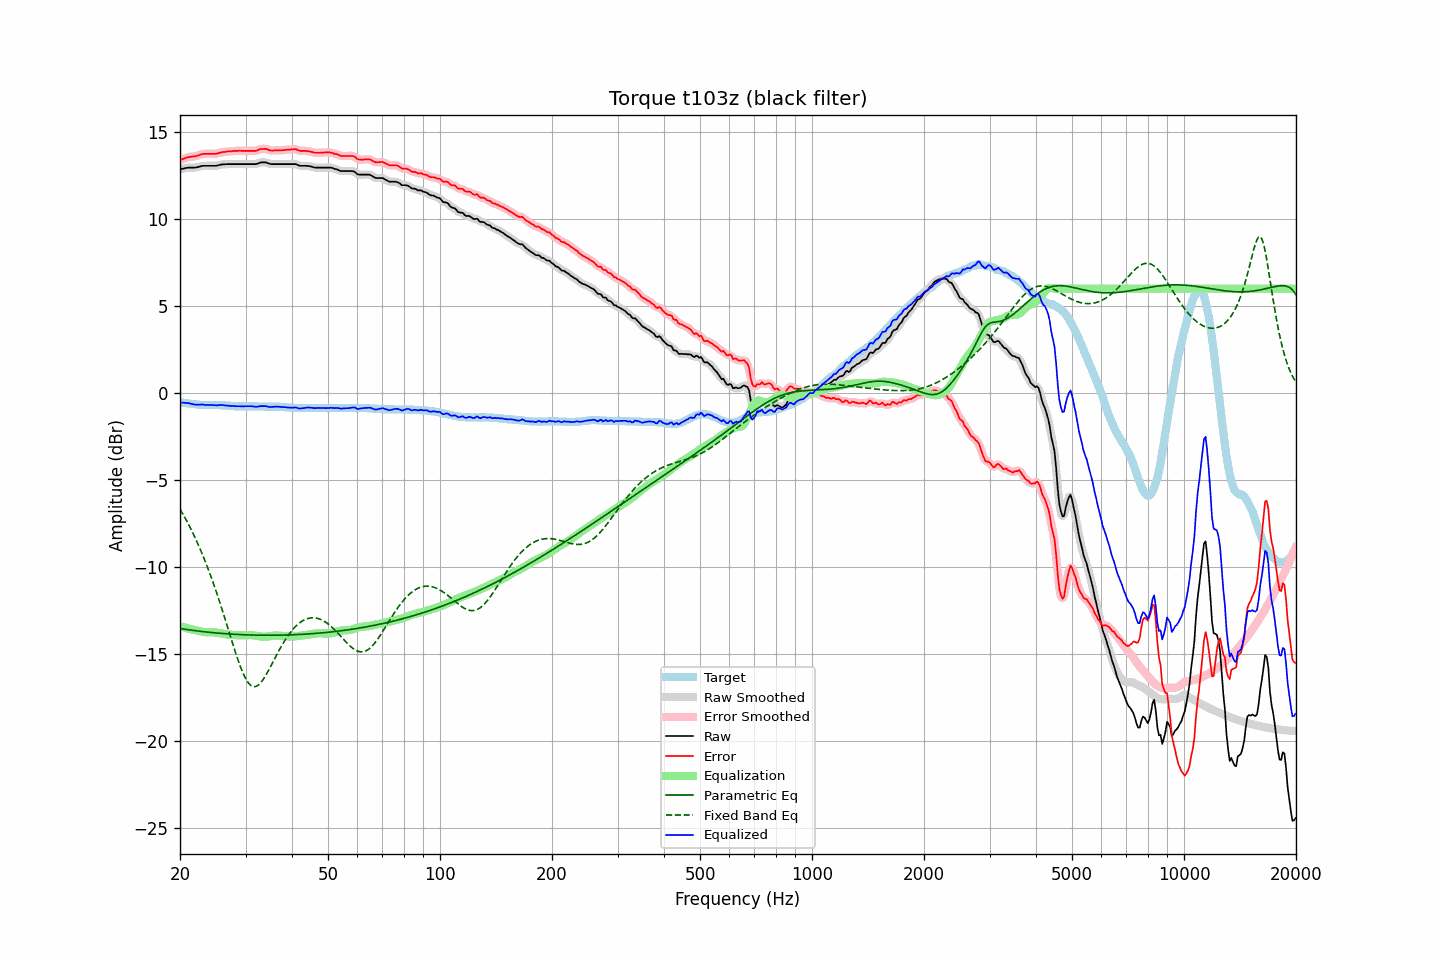

Source data for this figure (header and first rows):
frequency, raw, error, smoothed, error_smoothed, equalization, parametric_eq, fixed_band_eq, equalized_raw, equalized_smoothed, target
20.00, 12.86, 13.39, 12.86, 13.38, -13.40, -13.53, -6.67, -0.54, -0.55, -0.53
20.20, 12.88, 13.42, 12.88, 13.42, -13.43, -13.55, -6.82, -0.55, -0.55, -0.54
20.40, 12.90, 13.46, 12.90, 13.46, -13.46, -13.56, -6.99, -0.56, -0.56, -0.56
20.61, 12.92, 13.49, 12.92, 13.49, -13.48, -13.58, -7.15, -0.57, -0.56, -0.57
20.81, 12.94, 13.53, 12.94, 13.53, -13.51, -13.59, -7.32, -0.57, -0.57, -0.59
21.02, 12.96, 13.56, 12.95, 13.55, -13.53, -13.61, -7.50, -0.58, -0.58, -0.60
21.23, 12.96, 13.57, 12.96, 13.57, -13.56, -13.62, -7.68, -0.60, -0.60, -0.61
21.44, 12.96, 13.58, 12.96, 13.58, -13.58, -13.63, -7.86, -0.62, -0.62, -0.62
21.66, 12.96, 13.60, 12.96, 13.59, -13.60, -13.64, -8.05, -0.64, -0.64, -0.64
21.87, 12.96, 13.60, 12.96, 13.60, -13.62, -13.66, -8.24, -0.66, -0.66, -0.64
22.09, 12.97, 13.62, 12.97, 13.62, -13.64, -13.67, -8.44, -0.67, -0.67, -0.65
22.31, 12.99, 13.65, 12.99, 13.65, -13.66, -13.68, -8.65, -0.67, -0.67, -0.66
22.54, 13.01, 13.68, 13.01, 13.68, -13.68, -13.69, -8.86, -0.67, -0.67, -0.67
22.76, 13.04, 13.72, 13.04, 13.71, -13.70, -13.70, -9.07, -0.66, -0.67, -0.68
22.99, 13.06, 13.74, 13.05, 13.74, -13.72, -13.71, -9.29, -0.66, -0.67, -0.68
23.22, 13.06, 13.75, 13.06, 13.75, -13.74, -13.72, -9.52, -0.68, -0.68, -0.69
23.45, 13.06, 13.75, 13.06, 13.75, -13.75, -13.73, -9.75, -0.69, -0.69, -0.69
23.69, 13.06, 13.75, 13.06, 13.75, -13.75, -13.74, -9.99, -0.69, -0.69, -0.69
23.92, 13.06, 13.75, 13.06, 13.75, -13.75, -13.75, -10.23, -0.69, -0.69, -0.69
24.16, 13.06, 13.75, 13.06, 13.75, -13.75, -13.76, -10.48, -0.69, -0.69, -0.69
24.40, 13.06, 13.75, 13.06, 13.75, -13.75, -13.77, -10.74, -0.69, -0.69, -0.69
24.65, 13.06, 13.75, 13.06, 13.75, -13.76, -13.78, -11.00, -0.70, -0.70, -0.69
24.89, 13.06, 13.75, 13.06, 13.75, -13.76, -13.79, -11.27, -0.71, -0.70, -0.69
25.14, 13.07, 13.76, 13.07, 13.77, -13.78, -13.80, -11.54, -0.71, -0.70, -0.69
25.39, 13.10, 13.79, 13.09, 13.79, -13.79, -13.81, -11.82, -0.69, -0.70, -0.69
25.65, 13.12, 13.82, 13.12, 13.82, -13.81, -13.81, -12.10, -0.69, -0.69, -0.70
25.91, 13.14, 13.84, 13.14, 13.84, -13.83, -13.82, -12.39, -0.69, -0.69, -0.70
26.16, 13.15, 13.86, 13.15, 13.85, -13.85, -13.83, -12.68, -0.70, -0.70, -0.71
26.43, 13.15, 13.86, 13.15, 13.87, -13.86, -13.84, -12.98, -0.71, -0.71, -0.71
26.69, 13.16, 13.88, 13.16, 13.88, -13.88, -13.84, -13.28, -0.72, -0.72, -0.72
26.96, 13.16, 13.89, 13.16, 13.88, -13.89, -13.85, -13.58, -0.73, -0.73, -0.73
27.23, 13.16, 13.89, 13.16, 13.89, -13.90, -13.85, -13.88, -0.74, -0.74, -0.73
27.50, 13.16, 13.90, 13.16, 13.90, -13.90, -13.86, -14.18, -0.75, -0.75, -0.74
27.77, 13.16, 13.91, 13.16, 13.91, -13.91, -13.87, -14.48, -0.75, -0.75, -0.75
28.05, 13.16, 13.92, 13.16, 13.92, -13.91, -13.87, -14.77, -0.76, -0.76, -0.76
28.33, 13.16, 13.92, 13.16, 13.92, -13.92, -13.88, -15.05, -0.76, -0.76, -0.76
28.62, 13.16, 13.92, 13.16, 13.92, -13.92, -13.88, -15.33, -0.76, -0.76, -0.76
28.90, 13.16, 13.93, 13.16, 13.92, -13.92, -13.89, -15.59, -0.76, -0.76, -0.77
29.19, 13.16, 13.92, 13.16, 13.92, -13.92, -13.89, -15.83, -0.76, -0.76, -0.76
29.48, 13.16, 13.92, 13.16, 13.92, -13.92, -13.89, -16.06, -0.76, -0.76, -0.76
29.78, 13.16, 13.92, 13.16, 13.92, -13.92, -13.90, -16.27, -0.76, -0.76, -0.76
30.08, 13.16, 13.92, 13.16, 13.92, -13.92, -13.90, -16.44, -0.76, -0.76, -0.76
30.38, 13.16, 13.92, 13.16, 13.92, -13.91, -13.91, -16.60, -0.76, -0.76, -0.76
30.68, 13.16, 13.92, 13.16, 13.92, -13.91, -13.91, -16.72, -0.75, -0.75, -0.76
30.99, 13.16, 13.92, 13.16, 13.92, -13.92, -13.91, -16.80, -0.76, -0.76, -0.76
31.30, 13.16, 13.92, 13.16, 13.92, -13.92, -13.91, -16.86, -0.76, -0.77, -0.76
31.61, 13.16, 13.92, 13.16, 13.92, -13.93, -13.92, -16.88, -0.78, -0.78, -0.76
31.93, 13.16, 13.92, 13.16, 13.93, -13.95, -13.92, -16.87, -0.79, -0.79, -0.76
32.24, 13.18, 13.95, 13.19, 13.95, -13.97, -13.92, -16.84, -0.79, -0.78, -0.77
32.57, 13.22, 13.99, 13.21, 13.99, -13.99, -13.92, -16.77, -0.77, -0.77, -0.77
32.89, 13.25, 14.02, 13.24, 14.01, -14.00, -13.92, -16.68, -0.75, -0.76, -0.77
33.22, 13.26, 14.03, 13.26, 14.03, -14.01, -13.92, -16.56, -0.75, -0.75, -0.77
33.55, 13.26, 14.03, 13.26, 14.04, -14.01, -13.93, -16.43, -0.76, -0.75, -0.77
33.89, 13.26, 14.04, 13.25, 14.03, -14.01, -13.93, -16.29, -0.75, -0.76, -0.78
34.23, 13.24, 14.02, 13.23, 14.01, -14.00, -13.93, -16.13, -0.76, -0.77, -0.78
34.57, 13.20, 13.98, 13.20, 13.98, -13.99, -13.93, -15.96, -0.79, -0.79, -0.78
34.92, 13.17, 13.95, 13.18, 13.96, -13.98, -13.93, -15.79, -0.81, -0.80, -0.78
35.27, 13.16, 13.94, 13.16, 13.94, -13.96, -13.93, -15.61, -0.80, -0.80, -0.78
35.62, 13.16, 13.94, 13.16, 13.94, -13.95, -13.93, -15.43, -0.79, -0.79, -0.78
35.97, 13.16, 13.95, 13.16, 13.95, -13.94, -13.92, -15.25, -0.79, -0.79, -0.79
... 635 more rows
